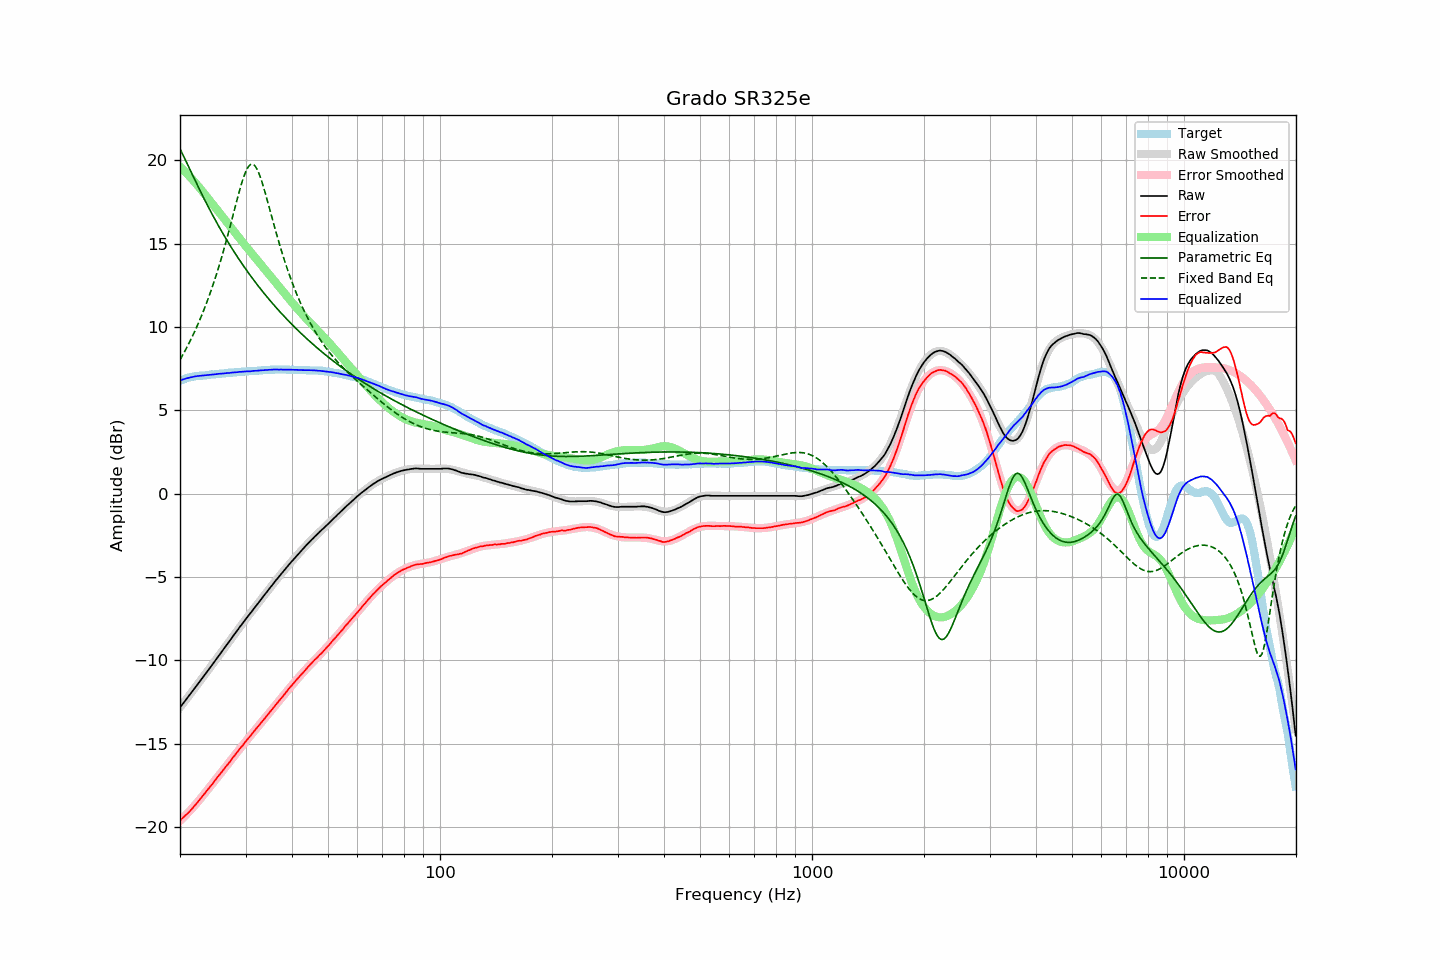

Source data for this figure (header and first rows):
frequency, raw, error, smoothed, error_smoothed, equalization, parametric_eq, fixed_band_eq, equalized_raw, equalized_smoothed, target
20.00, -12.82, -19.60, -12.82, -19.62, 19.62, 20.70, 8.04, 6.80, 6.80, 6.78
20.20, -12.69, -19.51, -12.70, -19.53, 19.53, 20.50, 8.21, 6.84, 6.83, 6.82
20.40, -12.57, -19.43, -12.57, -19.44, 19.44, 20.30, 8.38, 6.86, 6.86, 6.86
20.61, -12.45, -19.34, -12.45, -19.34, 19.34, 20.10, 8.55, 6.89, 6.89, 6.89
20.81, -12.31, -19.24, -12.32, -19.24, 19.24, 19.90, 8.74, 6.93, 6.92, 6.93
21.02, -12.19, -19.16, -12.19, -19.14, 19.14, 19.70, 8.92, 6.95, 6.95, 6.97
21.23, -12.06, -19.05, -12.07, -19.04, 19.04, 19.49, 9.11, 6.97, 6.97, 6.99
21.44, -11.94, -18.95, -11.94, -18.93, 18.93, 19.29, 9.31, 6.99, 6.99, 7.01
21.66, -11.82, -18.85, -11.81, -18.83, 18.83, 19.09, 9.51, 7.01, 7.01, 7.03
21.87, -11.68, -18.72, -11.69, -18.72, 18.72, 18.89, 9.71, 7.04, 7.03, 7.04
22.09, -11.56, -18.62, -11.56, -18.61, 18.61, 18.68, 9.92, 7.05, 7.05, 7.06
22.31, -11.43, -18.50, -11.43, -18.50, 18.50, 18.49, 10.14, 7.07, 7.07, 7.07
22.54, -11.31, -18.39, -11.30, -18.38, 18.38, 18.29, 10.36, 7.08, 7.08, 7.08
22.76, -11.17, -18.26, -11.17, -18.27, 18.27, 18.09, 10.59, 7.09, 7.09, 7.09
22.99, -11.04, -18.13, -11.05, -18.15, 18.15, 17.90, 10.83, 7.10, 7.10, 7.09
23.22, -10.91, -18.01, -10.92, -18.02, 18.02, 17.70, 11.07, 7.11, 7.11, 7.10
23.45, -10.78, -17.89, -10.79, -17.90, 17.90, 17.51, 11.32, 7.12, 7.12, 7.11
23.69, -10.66, -17.78, -10.66, -17.78, 17.78, 17.32, 11.57, 7.12, 7.13, 7.12
23.92, -10.52, -17.65, -10.52, -17.66, 17.66, 17.14, 11.83, 7.14, 7.13, 7.13
24.16, -10.39, -17.54, -10.39, -17.54, 17.54, 16.95, 12.10, 7.14, 7.14, 7.15
24.40, -10.26, -17.43, -10.26, -17.42, 17.42, 16.77, 12.38, 7.15, 7.15, 7.17
24.65, -10.14, -17.30, -10.13, -17.29, 17.29, 16.59, 12.67, 7.16, 7.16, 7.16
24.89, -10.00, -17.17, -10.00, -17.17, 17.17, 16.42, 12.96, 7.17, 7.17, 7.17
25.14, -9.86, -17.04, -9.87, -17.05, 17.05, 16.24, 13.26, 7.19, 7.18, 7.18
25.39, -9.73, -16.92, -9.74, -16.93, 16.93, 16.07, 13.57, 7.20, 7.19, 7.19
25.65, -9.61, -16.81, -9.60, -16.81, 16.81, 15.90, 13.89, 7.20, 7.20, 7.21
25.91, -9.48, -16.69, -9.47, -16.69, 16.69, 15.73, 14.22, 7.21, 7.21, 7.21
26.16, -9.34, -16.56, -9.34, -16.56, 16.56, 15.57, 14.56, 7.22, 7.22, 7.22
26.43, -9.21, -16.44, -9.21, -16.44, 16.44, 15.40, 14.90, 7.23, 7.23, 7.23
26.69, -9.07, -16.31, -9.08, -16.32, 16.32, 15.24, 15.25, 7.24, 7.24, 7.24
26.96, -8.95, -16.21, -8.94, -16.19, 16.19, 15.08, 15.61, 7.25, 7.25, 7.26
27.23, -8.82, -16.09, -8.81, -16.07, 16.07, 14.93, 15.98, 7.25, 7.26, 7.27
27.50, -8.68, -15.94, -8.68, -15.95, 15.95, 14.77, 16.35, 7.27, 7.27, 7.27
27.77, -8.54, -15.81, -8.55, -15.82, 15.82, 14.62, 16.72, 7.28, 7.28, 7.27
28.05, -8.41, -15.70, -8.41, -15.70, 15.70, 14.47, 17.10, 7.29, 7.29, 7.29
28.33, -8.28, -15.57, -8.28, -15.58, 15.58, 14.32, 17.47, 7.29, 7.29, 7.29
28.62, -8.16, -15.46, -8.15, -15.45, 15.45, 14.17, 17.83, 7.30, 7.30, 7.30
28.90, -8.01, -15.32, -8.02, -15.33, 15.33, 14.03, 18.18, 7.32, 7.31, 7.31
29.19, -7.89, -15.20, -7.89, -15.21, 15.21, 13.88, 18.52, 7.32, 7.32, 7.31
29.48, -7.76, -15.10, -7.77, -15.09, 15.09, 13.74, 18.83, 7.33, 7.32, 7.34
29.78, -7.64, -14.97, -7.64, -14.97, 14.97, 13.60, 19.11, 7.33, 7.33, 7.33
30.08, -7.51, -14.85, -7.51, -14.85, 14.85, 13.47, 19.35, 7.34, 7.34, 7.34
30.38, -7.39, -14.73, -7.39, -14.73, 14.73, 13.33, 19.54, 7.35, 7.34, 7.34
30.68, -7.26, -14.62, -7.26, -14.61, 14.61, 13.20, 19.68, 7.35, 7.35, 7.36
30.99, -7.15, -14.51, -7.14, -14.50, 14.50, 13.06, 19.76, 7.35, 7.36, 7.36
31.30, -7.02, -14.38, -7.01, -14.38, 14.38, 12.93, 19.78, 7.36, 7.37, 7.36
31.61, -6.88, -14.25, -6.89, -14.26, 14.26, 12.80, 19.73, 7.38, 7.37, 7.37
31.93, -6.77, -14.15, -6.76, -14.14, 14.14, 12.68, 19.63, 7.38, 7.38, 7.38
32.24, -6.64, -14.02, -6.64, -14.03, 14.03, 12.55, 19.46, 7.39, 7.39, 7.38
32.57, -6.52, -13.91, -6.52, -13.91, 13.91, 12.43, 19.25, 7.39, 7.40, 7.40
32.89, -6.39, -13.79, -6.39, -13.79, 13.79, 12.30, 19.00, 7.40, 7.40, 7.40
33.22, -6.26, -13.67, -6.27, -13.68, 13.68, 12.18, 18.71, 7.41, 7.41, 7.41
33.55, -6.14, -13.56, -6.14, -13.56, 13.56, 12.06, 18.39, 7.41, 7.42, 7.42
33.89, -6.01, -13.44, -6.02, -13.44, 13.44, 11.94, 18.06, 7.42, 7.42, 7.43
34.23, -5.90, -13.32, -5.89, -13.32, 13.32, 11.83, 17.72, 7.43, 7.43, 7.43
34.57, -5.76, -13.20, -5.77, -13.20, 13.20, 11.71, 17.36, 7.44, 7.44, 7.44
34.92, -5.65, -13.09, -5.65, -13.09, 13.09, 11.60, 17.01, 7.44, 7.44, 7.44
35.27, -5.53, -12.98, -5.52, -12.97, 12.97, 11.48, 16.65, 7.44, 7.45, 7.45
35.62, -5.40, -12.84, -5.40, -12.85, 12.85, 11.37, 16.29, 7.46, 7.45, 7.45
35.97, -5.27, -12.72, -5.28, -12.73, 12.73, 11.26, 15.94, 7.46, 7.45, 7.45
... 635 more rows
